Labelled photos from "dataset_segmented", an image-classification folder in Suneesh-Vinayaga/pneumonia-detection. The possible labels are: normal, pneumonia.

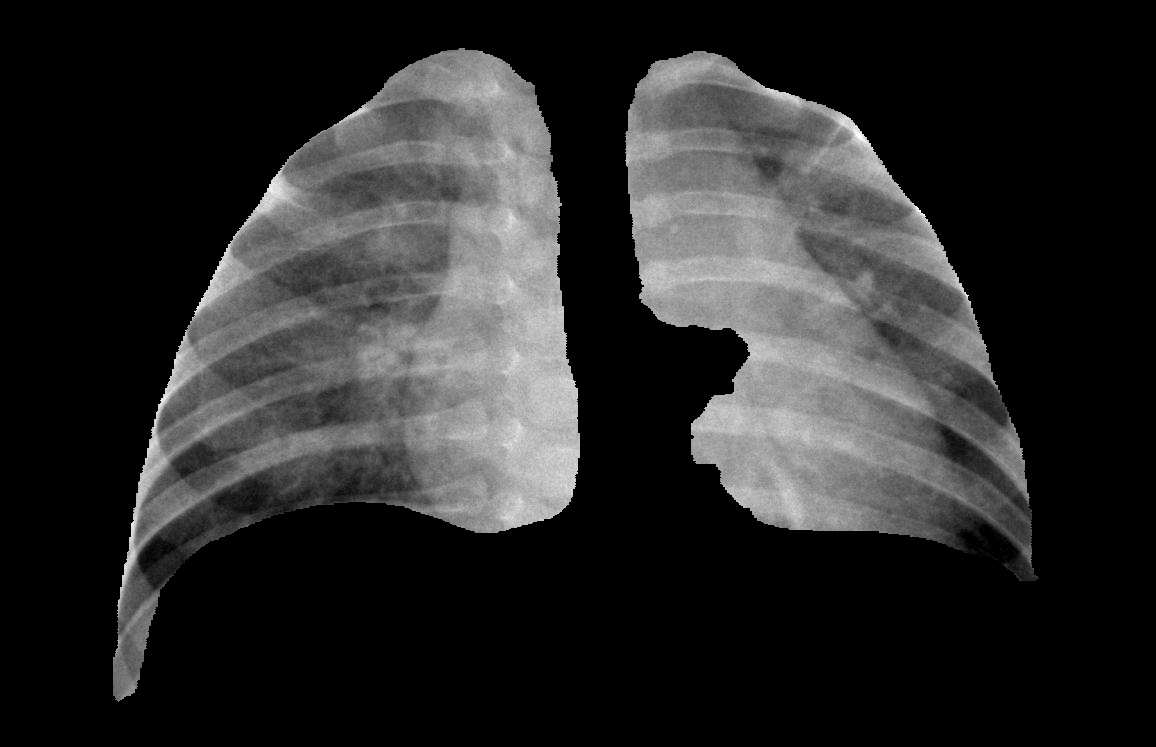
Label: pneumonia

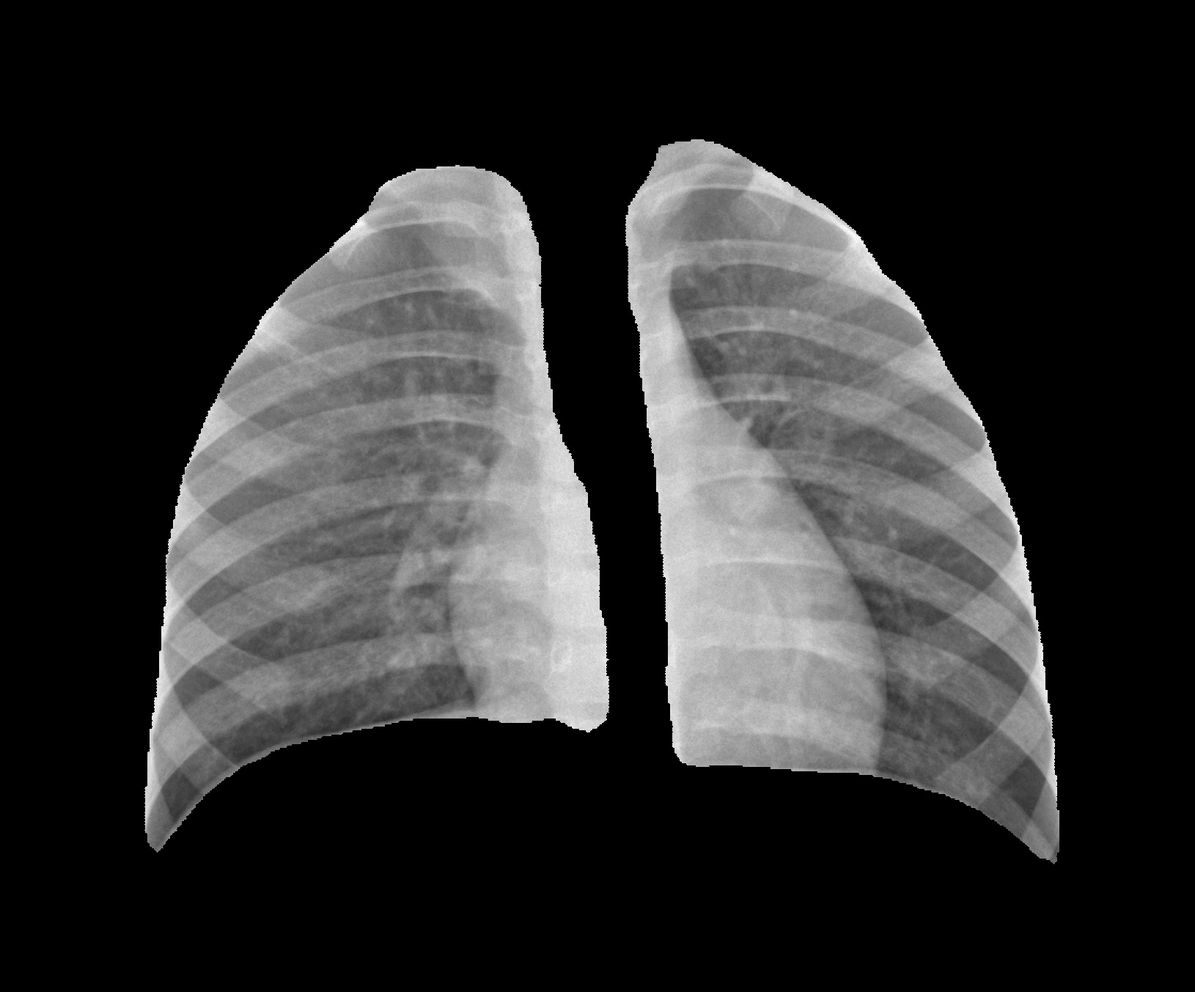
Label: normal

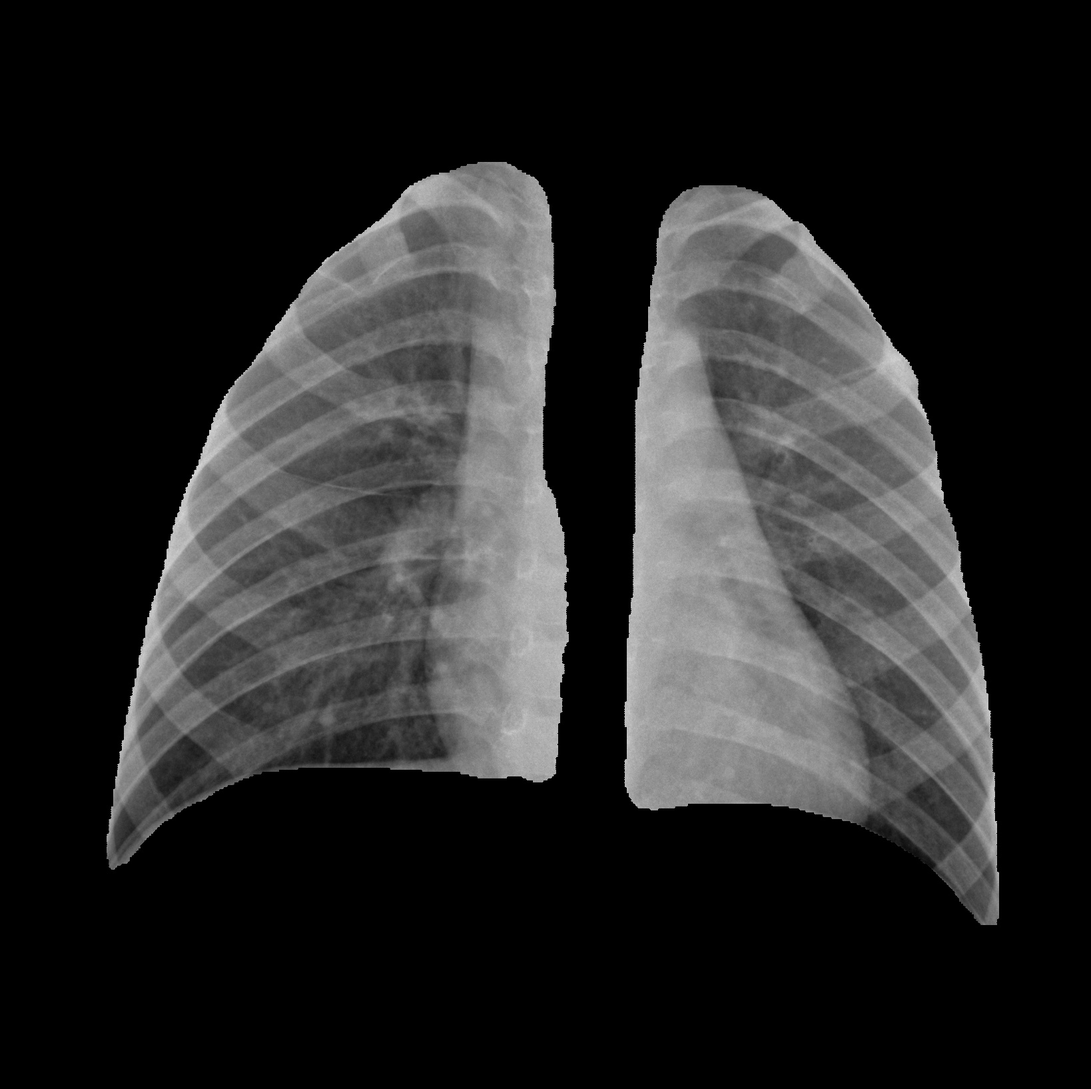
Label: normal

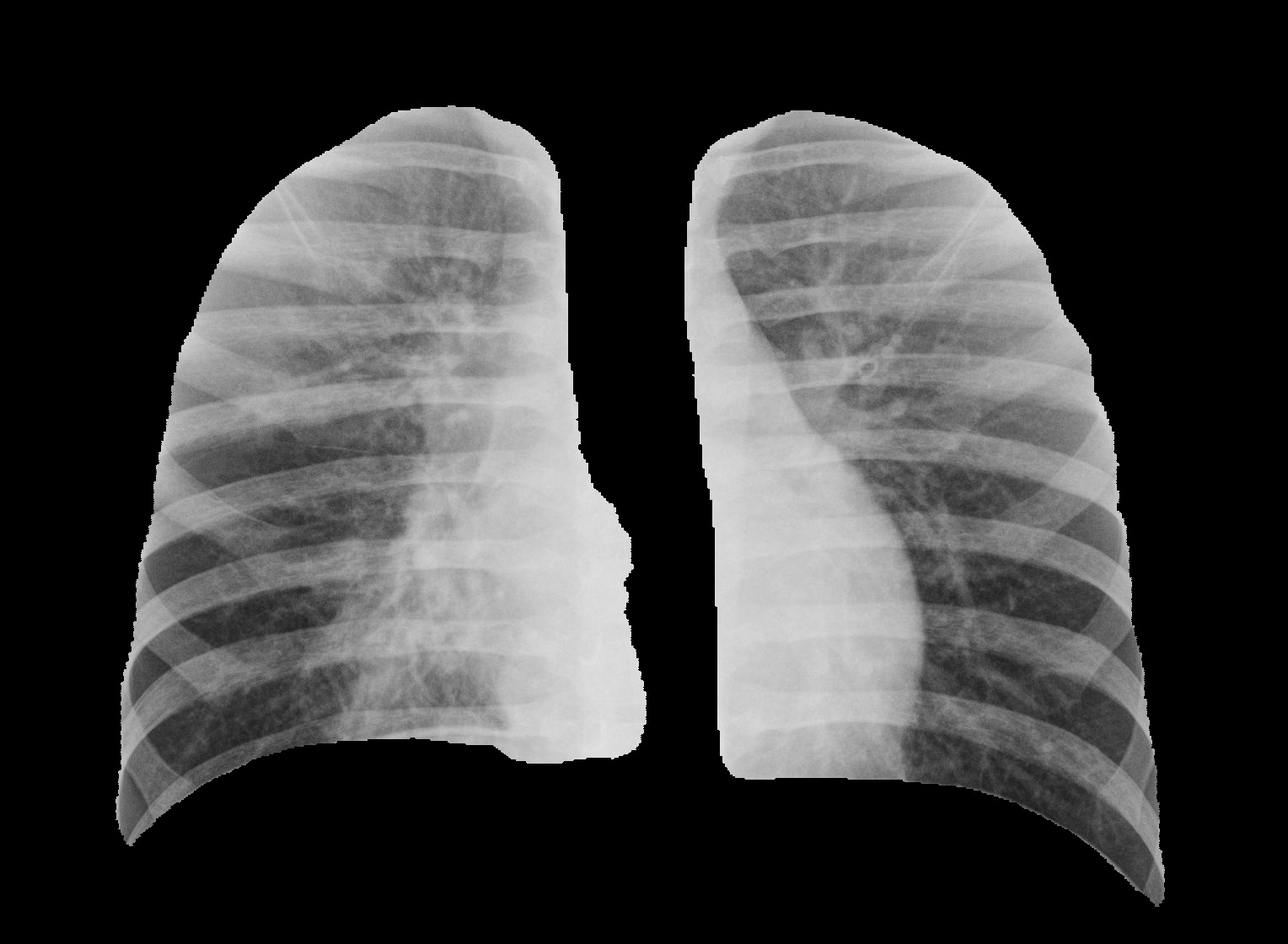
Label: pneumonia

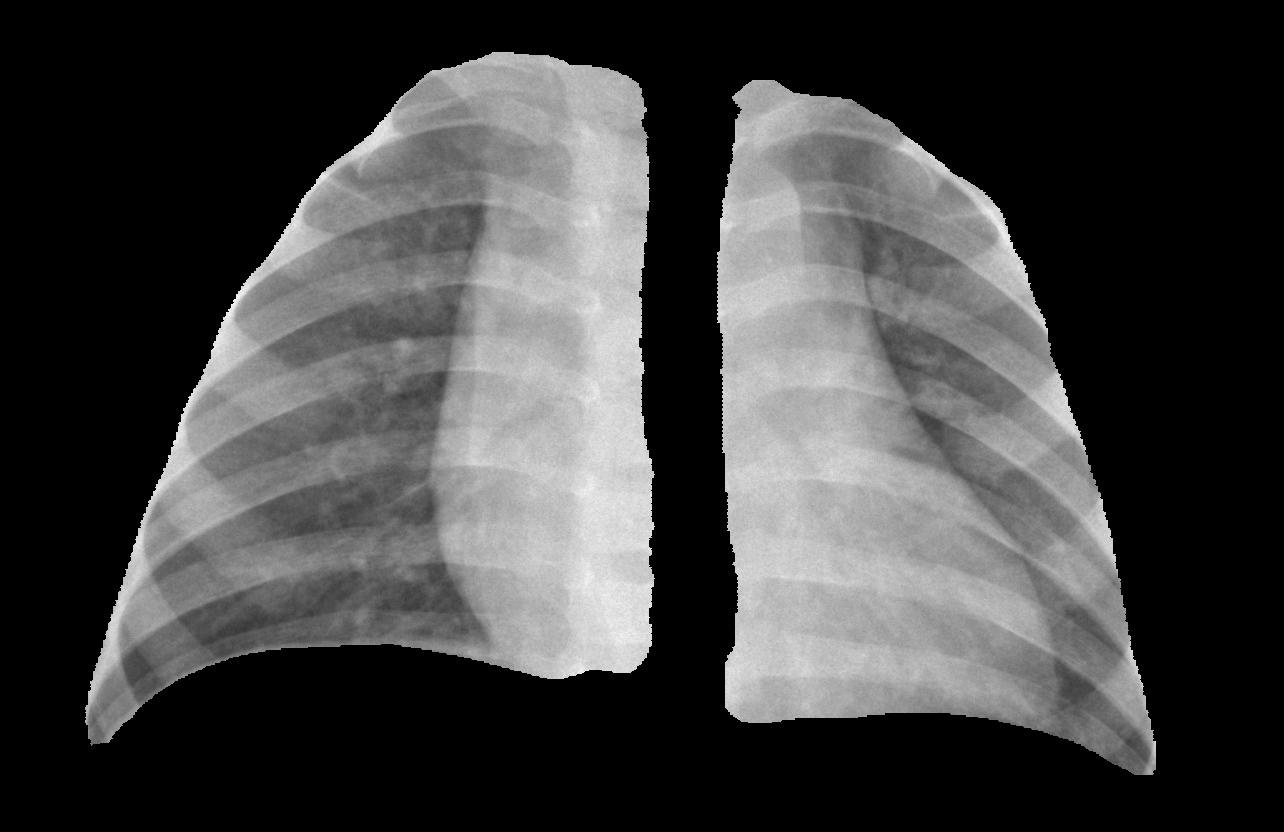
Label: pneumonia

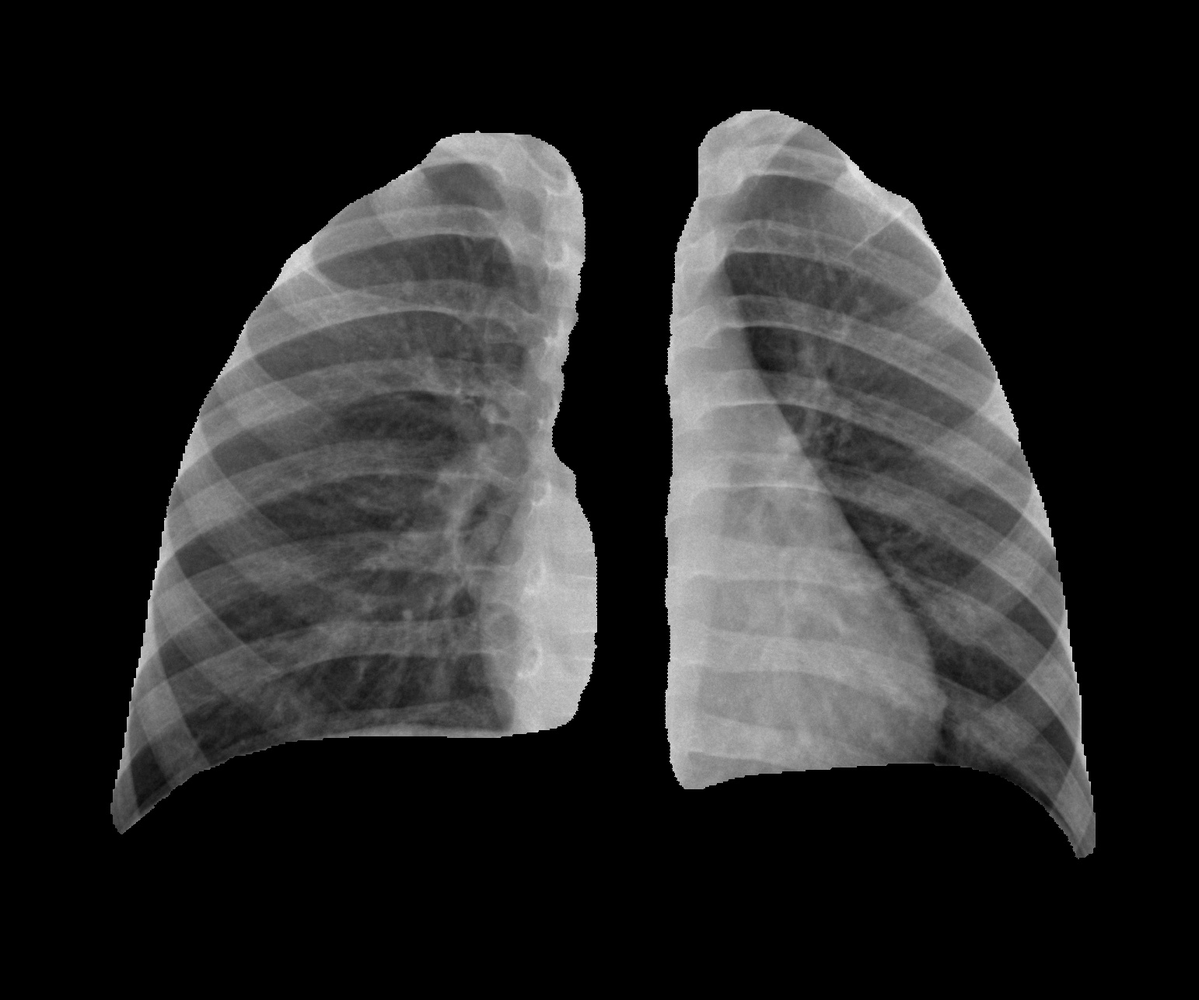
Label: normal
